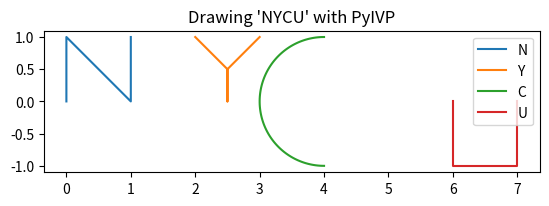

Reproduce this figure in Python.
import numpy as np
import matplotlib.pyplot as plt

# Define a function to plot the letters
def plot_letter(letter):
    if letter == "N":
        # Coordinates for letter N
        x = [0, 0, 1, 1]
        y = [0, 1, 0, 1]
    elif letter == "Y":
        # Coordinates for letter Y
        x = [0, 0.5, 0.5,0.5,1]
        y = [1, 0.5, 0, 0.5,1]
    elif letter == "C":
        # Coordinates for letter C
        theta = np.linspace(np.pi, 2 * np.pi, 100)
        x = np.sin(theta)
        y = np.cos(theta)
    elif letter == "U":
        # Coordinates for letter U
        x = [0, 0, 1, 1]
        y = [0, -1, -1, 0]
    
    return x, y

# Plot the letters
fig, ax = plt.subplots()
for i, letter in enumerate("NYCU"):
    x, y = plot_letter(letter)
    ax.plot([xi + i * 2 for xi in x], [yi for yi in y], label=letter)  # Shift each letter to the right

# Customize plot
ax.set_aspect('equal', 'box')
ax.set_title("Drawing 'NYCU' with PyIVP")
ax.legend()
plt.show()
